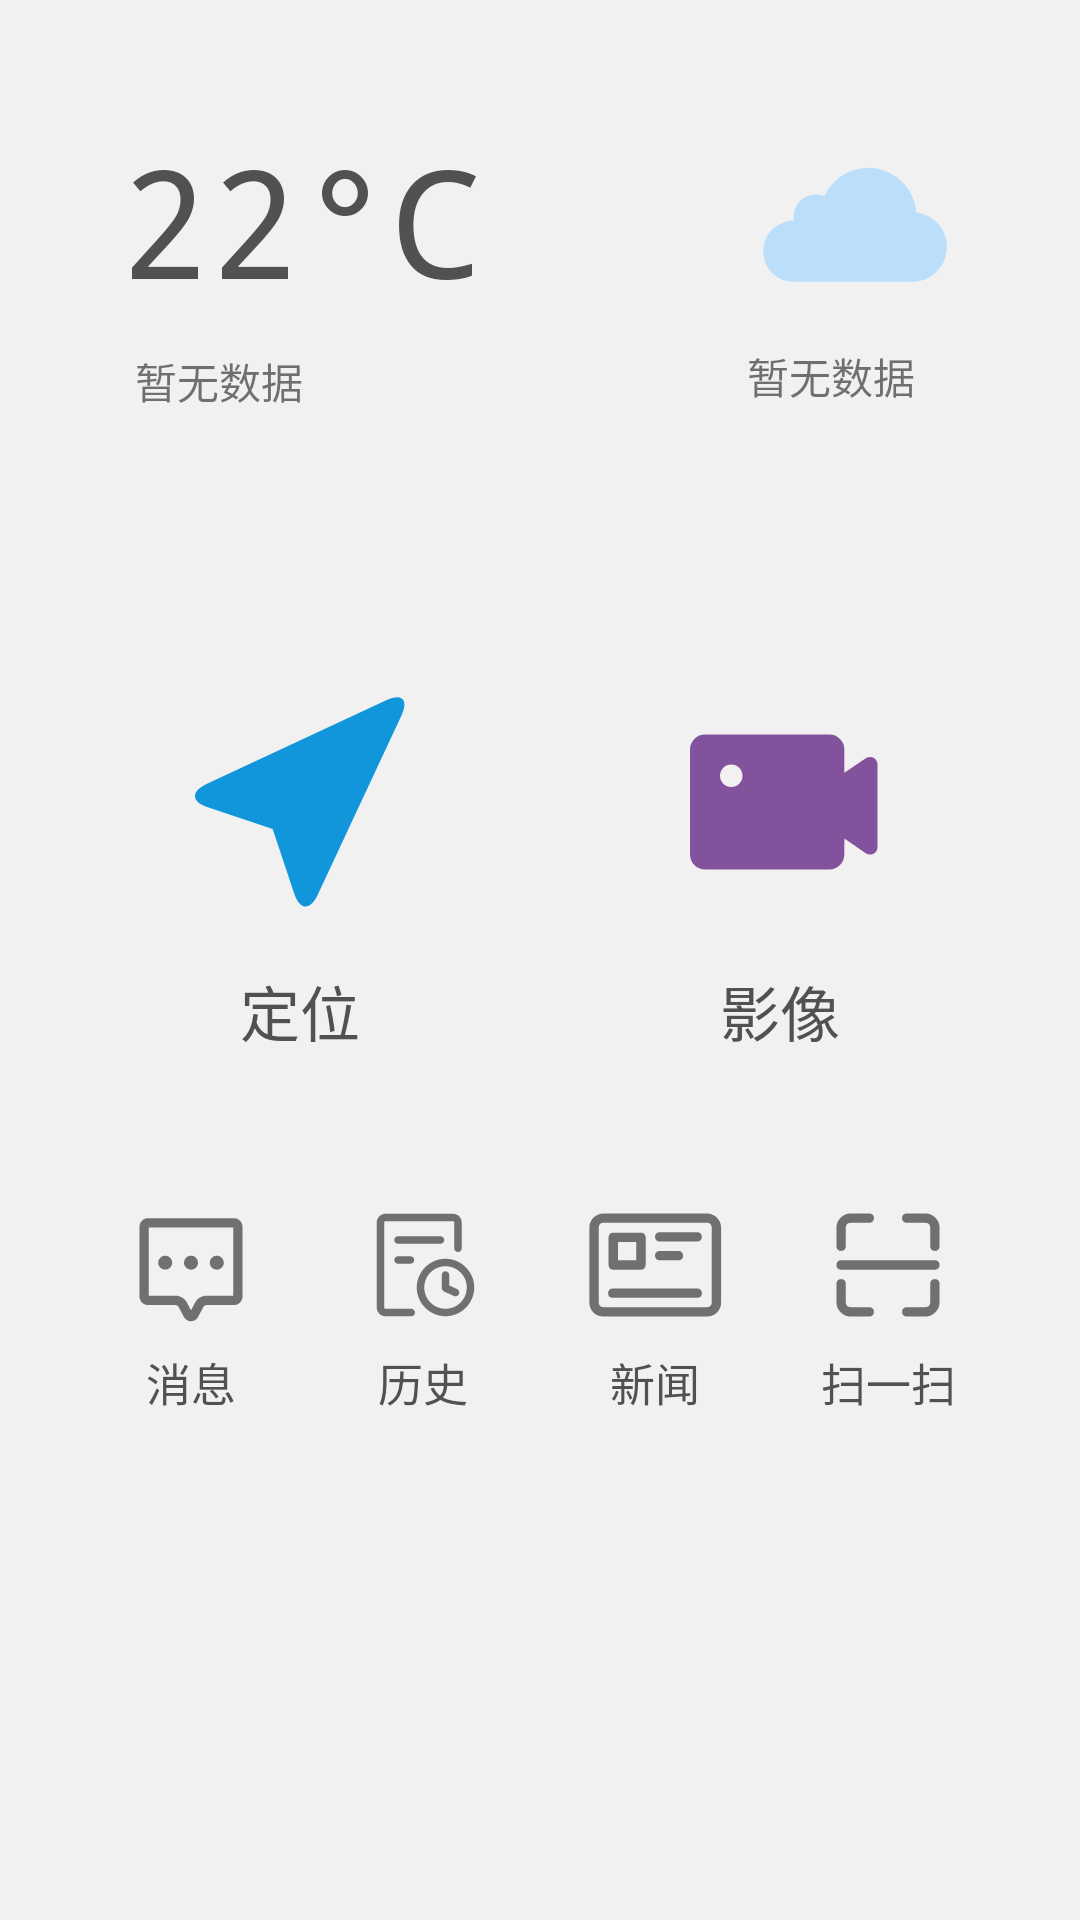

Reconstruct the res/layout file that produces this screen, plus the resources it refers to.
<!-- AndroidManifest.xml: application theme AnimationAppTheme -->
<!-- res/layout/fragment_menu.xml -->
<?xml version="1.0" encoding="utf-8"?>
<RelativeLayout xmlns:android="http://schemas.android.com/apk/res/android"
    xmlns:tools="http://schemas.android.com/tools"
    android:layout_width="match_parent"
    android:layout_height="match_parent"
    tools:context=".fragment.MenuFragment"
    android:background="@color/grayBackground">
    <RelativeLayout
        android:id="@+id/rl_weather"
        android:layout_width="match_parent"
        android:layout_height="wrap_content"
        android:layout_margin="30dp"
        android:background="@drawable/rl_weather_back">
        <TextView
            android:id="@+id/tv_weather_temp"
            android:layout_margin="10dp"
            android:layout_width="wrap_content"
            android:layout_height="wrap_content"
            android:text="22°C"
            android:textSize="50sp"
            android:typeface="monospace"
            android:textColor="@color/gray_dark"/>
        <TextView
            android:id="@+id/tv_weather_status"
            android:layout_marginLeft="15dp"
            android:layout_marginBottom="10dp"
            android:layout_below="@id/tv_weather_temp"
            android:layout_width="wrap_content"
            android:layout_height="wrap_content"
            android:text="暂无数据"
            android:layout_marginStart="15dp" />
        <ImageView
            android:id="@+id/iv_weather"
            android:layout_marginTop="10dp"
            android:layout_marginRight="10dp"
            android:layout_marginEnd="10dp"
            android:layout_marginBottom="5dp"
            android:layout_width="70dp"
            android:layout_height="70dp"
            android:layout_alignParentEnd="true"
            android:background="@drawable/ic_weather_cloudy"
            android:layout_alignParentRight="true" />
        <TextView
            android:id="@+id/tv_weather_location"
            android:layout_width="wrap_content"
            android:layout_height="wrap_content"
            android:layout_below="@id/iv_weather"
            android:layout_alignParentEnd="true"
            android:layout_alignParentRight="true"
            android:layout_marginRight="25dp"
            android:layout_marginBottom="10dp"
            android:text="@string/location_null"
            android:layout_marginEnd="25dp" />
    </RelativeLayout>

    <TableLayout
        android:layout_margin="30dp"
        android:layout_below="@id/rl_weather"
        android:layout_width="match_parent"
        android:layout_height="match_parent">
        <TableRow>
            <LinearLayout
                android:id="@+id/ll_menu_location"
                android:clickable="true"
                android:focusable="true"
                android:layout_marginRight="10dp"
                android:layout_weight="1"
                android:padding="20dp"
                android:orientation="vertical"
                android:background="@drawable/rl_weather_back"
                android:layout_marginEnd="10dp">
                <ImageView
                    android:layout_gravity="center"
                    android:layout_width="80dp"
                    android:layout_height="80dp"
                    android:background="@drawable/ic_gps"/>
                <TextView
                    android:layout_marginTop="15dp"
                    android:layout_width="match_parent"
                    android:layout_height="wrap_content"
                    android:text="定位"
                    android:gravity="center"
                    android:textSize="20sp"
                    android:textColor="@color/gray_dark"/>
            </LinearLayout>
            <LinearLayout
                android:id="@+id/ll_menu_video"
                android:clickable="true"
                android:focusable="true"
                android:layout_weight="1"
                android:padding="20dp"
                android:orientation="vertical"
                android:background="@drawable/rl_weather_back"
                android:layout_marginLeft="10dp"
                android:layout_marginStart="10dp">
                <ImageView
                    android:layout_gravity="center"
                    android:layout_width="80dp"
                    android:layout_height="80dp"
                    android:background="@drawable/ic_video_fill"/>
                <TextView
                    android:layout_marginTop="15dp"
                    android:layout_width="match_parent"
                    android:layout_height="wrap_content"
                    android:text="影像"
                    android:gravity="center"
                    android:textSize="20sp"
                    android:textColor="@color/gray_dark"/>
            </LinearLayout>
        </TableRow>
        <TableRow
            android:layout_marginTop="20dp">
            <LinearLayout
                android:id="@+id/ll_menu_message"
                android:layout_width="0dp"
                android:clickable="true"
                android:focusable="true"
                android:layout_marginRight="5dp"
                android:layout_weight="1"
                android:padding="5dp"
                android:orientation="vertical"
                android:background="@drawable/rl_weather_back"
                android:layout_marginEnd="5dp">
                <ImageView
                    android:layout_gravity="center"
                    android:layout_width="50dp"
                    android:layout_height="50dp"
                    android:background="@drawable/ic_message"/>
                <TextView
                    android:layout_marginTop="3dp"
                    android:layout_width="match_parent"
                    android:layout_height="wrap_content"
                    android:text="消息"
                    android:gravity="center"
                    android:textSize="15sp"
                    android:textColor="@color/gray_dark"/>
            </LinearLayout>
            <LinearLayout
                android:id="@+id/ll_menu_history"
                android:layout_width="0dp"
                android:clickable="true"
                android:focusable="true"
                android:layout_weight="1"
                android:padding="5dp"
                android:orientation="vertical"
                android:background="@drawable/rl_weather_back"
                android:layout_marginEnd="5dp"
                android:layout_marginRight="5dp"
                android:layout_marginStart="5dp"
                android:layout_marginLeft="5dp">
                <ImageView
                    android:layout_marginTop="5dp"
                    android:layout_marginBottom="5dp"
                    android:layout_gravity="center"
                    android:layout_width="40dp"
                    android:layout_height="40dp"
                    android:background="@drawable/ic_history"/>
                <TextView
                    android:layout_marginTop="3dp"
                    android:layout_width="match_parent"
                    android:layout_height="wrap_content"
                    android:text="历史"
                    android:gravity="center"
                    android:textSize="15sp"
                    android:textColor="@color/gray_dark"/>
            </LinearLayout>
            <LinearLayout
                android:id="@+id/ll_menu_news"
                android:layout_width="0dp"
                android:clickable="true"
                android:focusable="true"
                android:layout_weight="1"
                android:padding="5dp"
                android:orientation="vertical"
                android:background="@drawable/rl_weather_back"
                android:layout_marginEnd="5dp"
                android:layout_marginRight="5dp"
                android:layout_marginStart="5dp"
                android:layout_marginLeft="5dp">
                <ImageView
                    android:layout_gravity="center"
                    android:layout_width="50dp"
                    android:layout_height="50dp"
                    android:background="@drawable/ic_news"/>
                <TextView
                    android:layout_marginTop="3dp"
                    android:layout_width="match_parent"
                    android:layout_height="wrap_content"
                    android:text="新闻"
                    android:gravity="center"
                    android:textSize="15sp"
                    android:textColor="@color/gray_dark"/>
            </LinearLayout>
            <LinearLayout
                android:id="@+id/ll_menu_scan"
                android:layout_marginLeft="5dp"
                android:layout_width="0dp"
                android:clickable="true"
                android:focusable="true"
                android:layout_weight="1"
                android:padding="5dp"
                android:orientation="vertical"
                android:background="@drawable/rl_weather_back"
                android:layout_marginStart="5dp">
                <ImageView
                    android:layout_gravity="center"
                    android:layout_width="50dp"
                    android:layout_height="50dp"
                    android:background="@drawable/ic_scan"/>
                <TextView
                    android:layout_marginTop="3dp"
                    android:layout_width="match_parent"
                    android:layout_height="wrap_content"
                    android:text="扫一扫"
                    android:gravity="center"
                    android:textSize="15sp"
                    android:textColor="@color/gray_dark"/>
            </LinearLayout>
        </TableRow>
    </TableLayout>

    


</RelativeLayout>
<!-- resources referenced by this layout -->
<resources>
  <color name="grayBackground">#F1F1F1</color>
  <color name="gray_dark">#515151</color>
  <!-- drawable ic_gps (drawable) -->
  <vector xmlns:android="http://schemas.android.com/apk/res/android"
      android:width="200dp"
      android:height="200dp"
      android:viewportWidth="1024"
      android:viewportHeight="1024">
    <path
        android:pathData="M487.52,903.5c23.52,70.71 68.14,73.21 99.62,5.8l357.82,-766.78c31.48,-67.54 2.29,-96.66 -65.18,-65.18L113.05,435.14c-67.47,31.48 -64.91,76.1 5.73,99.69l276.54,92.15L487.52,903.5z"
        android:fillColor="#1296db"/>
  </vector>
  <!-- drawable ic_news (drawable) -->
  <vector xmlns:android="http://schemas.android.com/apk/res/android"
      android:width="200dp"
      android:height="200dp"
      android:viewportWidth="1024"
      android:viewportHeight="1024">
    <path
        android:pathData="M867.2,160 L160,160C105.6,160 64,204.8 64,256l0,512c0,54.4 41.6,96 96,96l707.2,0c54.4,0 96,-41.6 96,-96L963.2,256C963.2,204.8 921.6,160 867.2,160zM899.2,768c0,19.2 -12.8,32 -32,32L160,800c-19.2,0 -32,-12.8 -32,-32L128,256c0,-19.2 12.8,-32 32,-32l707.2,0c19.2,0 32,12.8 32,32L899.2,768z"
        android:fillColor="#707070"/>
    <path
        android:pathData="M227.2,544 L416,544c19.2,0 32,-12.8 32,-32l0,-188.8c0,-19.2 -12.8,-32 -32,-32L227.2,291.2c-19.2,0 -32,12.8 -32,32L195.2,512C195.2,531.2 208,544 227.2,544zM259.2,355.2 L384,355.2 384,480 259.2,480 259.2,355.2z"
        android:fillColor="#707070"/>
    <path
        android:pathData="M800,288l-256,0c-19.2,0 -32,12.8 -32,32s12.8,32 32,32l256,0c19.2,0 32,-12.8 32,-32S819.2,288 800,288z"
        android:fillColor="#707070"/>
    <path
        android:pathData="M672,480c19.2,0 32,-12.8 32,-32s-12.8,-32 -32,-32l-128,0c-19.2,0 -32,12.8 -32,32s12.8,32 32,32L672,480z"
        android:fillColor="#707070"/>
    <path
        android:pathData="M800,672 L224,672c-19.2,0 -32,12.8 -32,32s12.8,32 32,32l576,0c19.2,0 32,-12.8 32,-32S819.2,672 800,672z"
        android:fillColor="#707070"/>
  </vector>
  <!-- drawable ic_video_fill (drawable) -->
  <vector xmlns:android="http://schemas.android.com/apk/res/android"
      android:width="200dp"
      android:height="200dp"
      android:viewportWidth="1024"
      android:viewportHeight="1024">
    <path
        android:pathData="M304,448a48,48 0,1 1,0.03 -96.03,48 48,0 0,1 0,96m606.98,-124.26a32.19,32.19 0,0 0,-32.96 1.79l-91.52,62.05V288a64.06,64.06 0,0 0,-64 -64.03H192a64.06,64.06 0,0 0,-64 64V736c0,35.33 28.7,64 64,64h530.56a64.06,64.06 0,0 0,63.94 -64v-42.59l0.38,-25.31 91.04,62.34A32,32 0,0 0,928 704V352c0,-11.84 -6.56,-22.72 -16.96,-28.29"
        android:fillColor="#82529d"/>
  </vector>
  <!-- drawable ic_weather_cloudy (drawable) -->
  <vector xmlns:android="http://schemas.android.com/apk/res/android"
      android:width="200dp"
      android:height="200dp"
      android:viewportWidth="1024"
      android:viewportHeight="1024">
    <path
        android:pathData="M810.67,449.28a234.67,234.67 0,0 0,-448 -77.44A106.67,106.67 0,0 0,213.33 469.33a120.96,120.96 0,0 0,2.13 21.33H213.33a149.33,149.33 0,0 0,0 298.67h576a170.67,170.67 0,0 0,21.33 -340.05z"
        android:fillColor="#BBDEFB"/>
  </vector>
  <string name="location_null">暂无数据</string>
  <style name="AnimationAppTheme" parent="Theme.AppCompat.Light.NoActionBar">
          
          <item name="colorPrimary">@color/colorPrimary</item>
          <item name="colorPrimaryDark">@color/colorPrimaryDark</item>
          <item name="colorAccent">@color/colorAccent</item>
          <item name="android:activityOpenEnterAnimation">@anim/right_in</item>
          <item name="android:activityOpenExitAnimation">@anim/left_out</item>
          <item name="android:activityCloseEnterAnimation">@anim/left_in</item>
          <item name="android:activityCloseExitAnimation">@anim/right_out</item>
      </style>
  <color name="colorPrimary">#6200EE</color>
  <color name="colorPrimaryDark">#3700B3</color>
  <color name="colorAccent">#03DAC5</color>
</resources>
